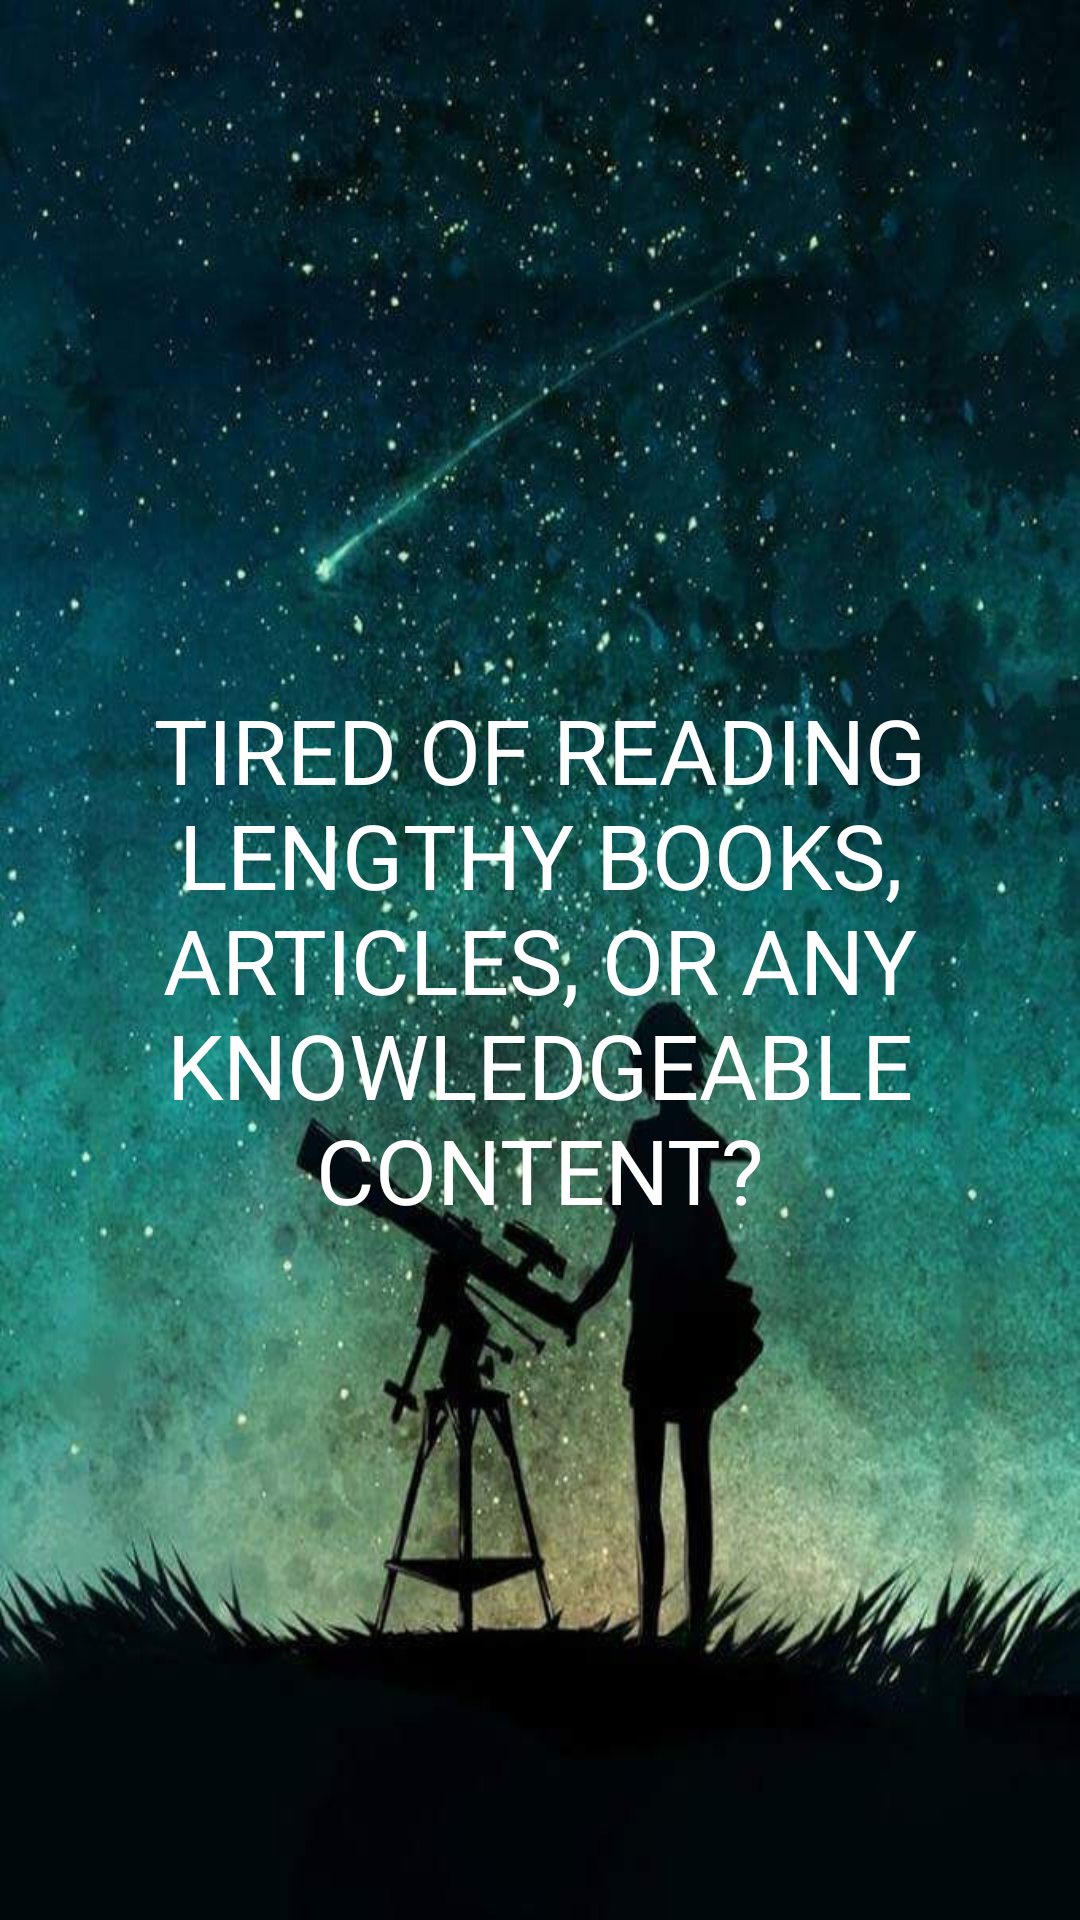

Write the Android layout XML for this screen, with the resource values it uses.
<!-- AndroidManifest.xml: application theme IdeartistTheme -->
<!-- res/layout/fragment_slide_one.xml -->
<LinearLayout xmlns:android="http://schemas.android.com/apk/res/android"
    xmlns:tools="http://schemas.android.com/tools"
    android:layout_width="match_parent"
    android:layout_height="match_parent"
    android:background="@drawable/intro"
    tools:context="silive.in.ideartist.Fragments.SlideOne">

    <LinearLayout
        android:layout_width="match_parent"
        android:layout_height="match_parent"
        android:layout_margin="20dp">


        <TextView
            android:layout_width="match_parent"
            android:layout_height="match_parent"
            android:layout_gravity="center"
            android:gravity="center"
            android:text="TIRED OF READING LENGTHY BOOKS, ARTICLES, OR ANY KNOWLEDGEABLE CONTENT?"
            android:textColor="#ffffff"
            android:textSize="30sp"
            android:id="@+id/text1"/>
    </LinearLayout>

</LinearLayout>
<!-- resources referenced by this layout -->
<resources>
  <!-- drawable intro: jpeg bitmap (drawable, 105563 bytes) -->
  <style name="IdeartistTheme" parent="IdeartistTheme.Base">
  
      </style>
  <style name="IdeartistTheme.Base" parent="Theme.AppCompat.Light.DarkActionBar">
          <item name="windowNoTitle">true</item>
          <item name="windowActionBar">false</item>
          <item name="colorPrimary">@color/colorPrimary</item>
          <item name="colorPrimaryDark">@color/colorPrimaryDark</item>
          <item name="colorAccent">@color/colorAccent</item>
          <item name="android:textColorPrimary">#ffffff</item>
          <item name="bottomSheetStyle">@style/BottomSheet.StyleDialog</item>
  
      </style>
  <color name="colorPrimary">#804555</color>
  <color name="colorPrimaryDark">#621B2F</color>
  <color name="colorAccent">#FF4081</color>
  <style name="BottomSheet.StyleDialog" parent="BottomSheet.Dialog">
          <item name="android:backgroundDimAmount">0.8</item>
          <item name="android:windowAnimationStyle">@style/BottomSheet.Animation</item>
          <item name="android:textColorPrimary">#DDffffff</item>
          <item name="android:textColorSecondary">#8Affffff</item>
          <item name="android:textColorHint">#42ffffff</item>
          <item name="bs_dialogBackground">#621B2F</item>
          <item name="bs_dividerColor">@color/abc_search_url_text_pressed</item>
          <item name="bs_numColumns">4</item>
          
      </style>
</resources>
